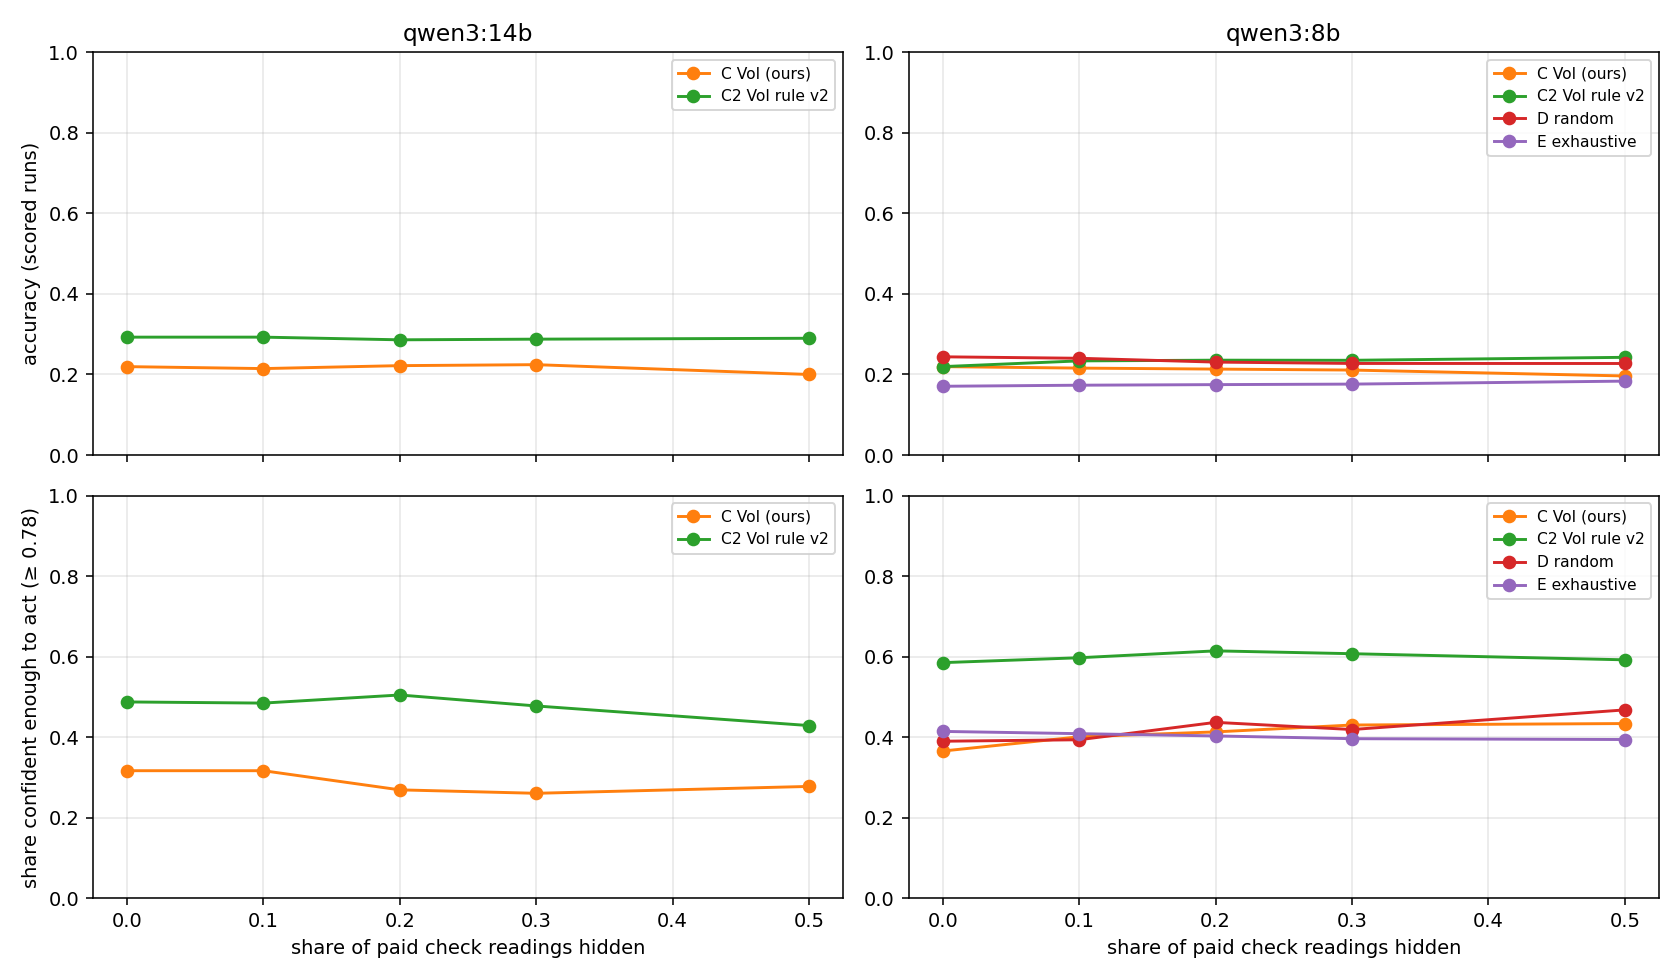

Data behind this chart, as committed beside it:
model, condition, policy, mask_rate, runs, unscored, accuracy, mean_conf, brier, coverage@0.78, acc@0.78, same_as_saved
qwen3:14b, C VoI (ours), voi, 0.0, 41, 0.0, 0.2195, 0.323, 0.116, 0.3171, 0.6154, 1.0
qwen3:14b, C VoI (ours), voi, 0.1, 41, 0.0, 0.2146, 0.323, 0.1202, 0.3171, 0.6, 
qwen3:14b, C VoI (ours), voi, 0.2, 41, 0.0, 0.222, 0.3187, 0.1359, 0.2695, 0.5294, 
qwen3:14b, C VoI (ours), voi, 0.3, 41, 0.0, 0.2244, 0.333, 0.14, 0.261, 0.528, 
qwen3:14b, C VoI (ours), voi, 0.5, 41, 0.0, 0.2, 0.3629, 0.1734, 0.278, 0.4956, 
qwen3:14b, C2 VoI rule v2, voi2, 0.0, 41, 0.0, 0.2927, 0.638, 0.3448, 0.4878, 0.4, 1.0
qwen3:14b, C2 VoI rule v2, voi2, 0.1, 41, 1.2, 0.2927, 0.6577, 0.3465, 0.4849, 0.4223, 
qwen3:14b, C2 VoI rule v2, voi2, 0.2, 41, 1.5, 0.2861, 0.6633, 0.3417, 0.5051, 0.4311, 
qwen3:14b, C2 VoI rule v2, voi2, 0.3, 41, 1.55, 0.2877, 0.6611, 0.3256, 0.4778, 0.4775, 
qwen3:14b, C2 VoI rule v2, voi2, 0.5, 41, 1.85, 0.2899, 0.6502, 0.3353, 0.4291, 0.4435, 
qwen3:8b, C VoI (ours), voi, 0.0, 41, 0.0, 0.2195, 0.4345, 0.183, 0.3659, 0.5333, 1.0
qwen3:8b, C VoI (ours), voi, 0.1, 41, 0.0, 0.2159, 0.4602, 0.2097, 0.4012, 0.5046, 
qwen3:8b, C VoI (ours), voi, 0.2, 41, 0.0, 0.2134, 0.4894, 0.2507, 0.4134, 0.4248, 
qwen3:8b, C VoI (ours), voi, 0.3, 41, 0.0, 0.211, 0.5082, 0.2633, 0.4305, 0.4108, 
qwen3:8b, C VoI (ours), voi, 0.5, 41, 0.0, 0.1963, 0.5078, 0.2825, 0.4341, 0.3848, 
qwen3:8b, C2 VoI rule v2, voi2, 0.0, 41, 0.0, 0.2195, 0.7063, 0.3855, 0.5854, 0.375, 1.0
qwen3:8b, C2 VoI rule v2, voi2, 0.1, 41, 1, 0.2338, 0.7275, 0.4047, 0.5975, 0.3766, 
qwen3:8b, C2 VoI rule v2, voi2, 0.2, 41, 1.3, 0.2355, 0.7361, 0.4207, 0.6146, 0.3422, 
qwen3:8b, C2 VoI rule v2, voi2, 0.3, 41, 1.25, 0.2352, 0.7352, 0.4146, 0.6075, 0.3458, 
qwen3:8b, C2 VoI rule v2, voi2, 0.5, 41, 0.4, 0.2426, 0.731, 0.4226, 0.5924, 0.3451, 
qwen3:8b, D random, random, 0.0, 41, 0.0, 0.2439, 0.4658, 0.2232, 0.3902, 0.4375, 1.0
qwen3:8b, D random, random, 0.1, 41, 0.0, 0.2402, 0.4584, 0.2147, 0.3939, 0.4613, 
qwen3:8b, D random, random, 0.2, 41, 0.05, 0.2308, 0.4988, 0.2617, 0.4371, 0.4274, 
qwen3:8b, D random, random, 0.3, 41, 0.1, 0.2274, 0.4967, 0.2527, 0.4193, 0.4461, 
qwen3:8b, D random, random, 0.5, 41, 0.3, 0.2273, 0.5466, 0.31, 0.4681, 0.399, 
qwen3:8b, E exhaustive, exhaustive, 0.0, 41, 0.0, 0.1707, 0.5996, 0.3609, 0.4146, 0.2941, 1.0
qwen3:8b, E exhaustive, exhaustive, 0.1, 41, 0.05, 0.1734, 0.5966, 0.3573, 0.409, 0.2866, 
qwen3:8b, E exhaustive, exhaustive, 0.2, 41, 0.1, 0.1748, 0.5921, 0.3536, 0.4034, 0.2758, 
qwen3:8b, E exhaustive, exhaustive, 0.3, 41, 0.4, 0.1761, 0.5876, 0.3498, 0.3966, 0.2733, 
qwen3:8b, E exhaustive, exhaustive, 0.5, 41, 0.95, 0.1835, 0.5812, 0.3391, 0.3945, 0.2848, 
